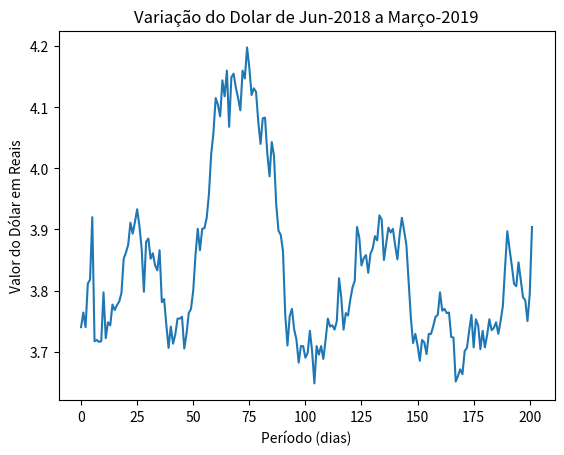

Here is the Python script that generated this plot:
serieHistoricaDolar = [3.904,3.794,3.75,3.784,3.789,3.818,3.846,3.807,3.811,3.841,3.868,3.897,
3.838,3.774,3.75,3.729,3.748,3.739,3.735,3.753,3.727,3.707,3.734,3.704,3.743,3.753,3.707,3.76,3.734,3.706,
3.701,3.663,3.671,3.66,3.651,3.723,3.724,3.764,3.763,3.77,3.767,3.797,3.76,3.757,3.742,3.729,3.729,3.696,
3.715,3.719,3.685,3.71,3.729,3.714,3.756,3.815,3.875,3.898,3.919,3.891,3.851,3.874,3.901,3.895,3.903,
3.877,3.85,3.916,3.923,3.882,3.889,3.869,3.86,3.829,3.858,3.853,3.841,3.887,3.904,3.816,3.805,3.785,3.759,
3.763,3.736,3.788,3.82,3.75,3.736,3.743,3.741,3.754,3.719,3.688,3.709,3.695,3.709,3.648,3.7,3.734,3.698,
3.69,3.709,3.709,3.682,3.72,3.736,3.77,3.758,3.71,3.761,3.865,3.891,3.898,3.94,4.02,4.043,3.987,4.025,
4.083,4.082,4.04,4.076,4.125,4.131,4.12,4.165,4.198,4.147,4.16,4.095,4.115,4.132,4.155,4.149,4.068,
4.16,4.118,4.144,4.085,4.104,4.115,4.058,4.023,3.958,3.919,3.902,3.901,3.866,3.901,3.858,3.8,3.77,
3.763,3.729,3.705,3.757,3.754,3.754,3.728,3.713,3.741,3.706,3.744,3.786,3.781,3.866,3.833,3.841,3.861,
3.852,3.885,3.88,3.798,3.869,3.906,3.933,3.912,3.893,3.911,3.875,3.862,3.852,3.796,3.782,3.776,3.768,
3.777,3.743,3.748,3.722,3.797,3.717,3.716,3.719,3.717,3.92,3.818,3.811,3.74,3.764,3.74]

import matplotlib.pyplot as plt


x = [i for i in range(len(serieHistoricaDolar))]
y = list(reversed(serieHistoricaDolar))


#print(x)
#print(y)

plt.plot(x, y)
plt.xlabel('Período (dias)')
plt.ylabel('Valor do Dólar em Reais')
plt.title('Variação do Dolar de Jun-2018 a Março-2019')
# plt.legend(loc='lower right')
plt.show()


def mediasMoveis(serie):
    medias = []
    for i, v in enumerate(serie):
        if i == 0:
            m = v
            medias.append(m)
        else:
            m = m + (v - m)/(i+2)
            medias.append(m)
    return medias